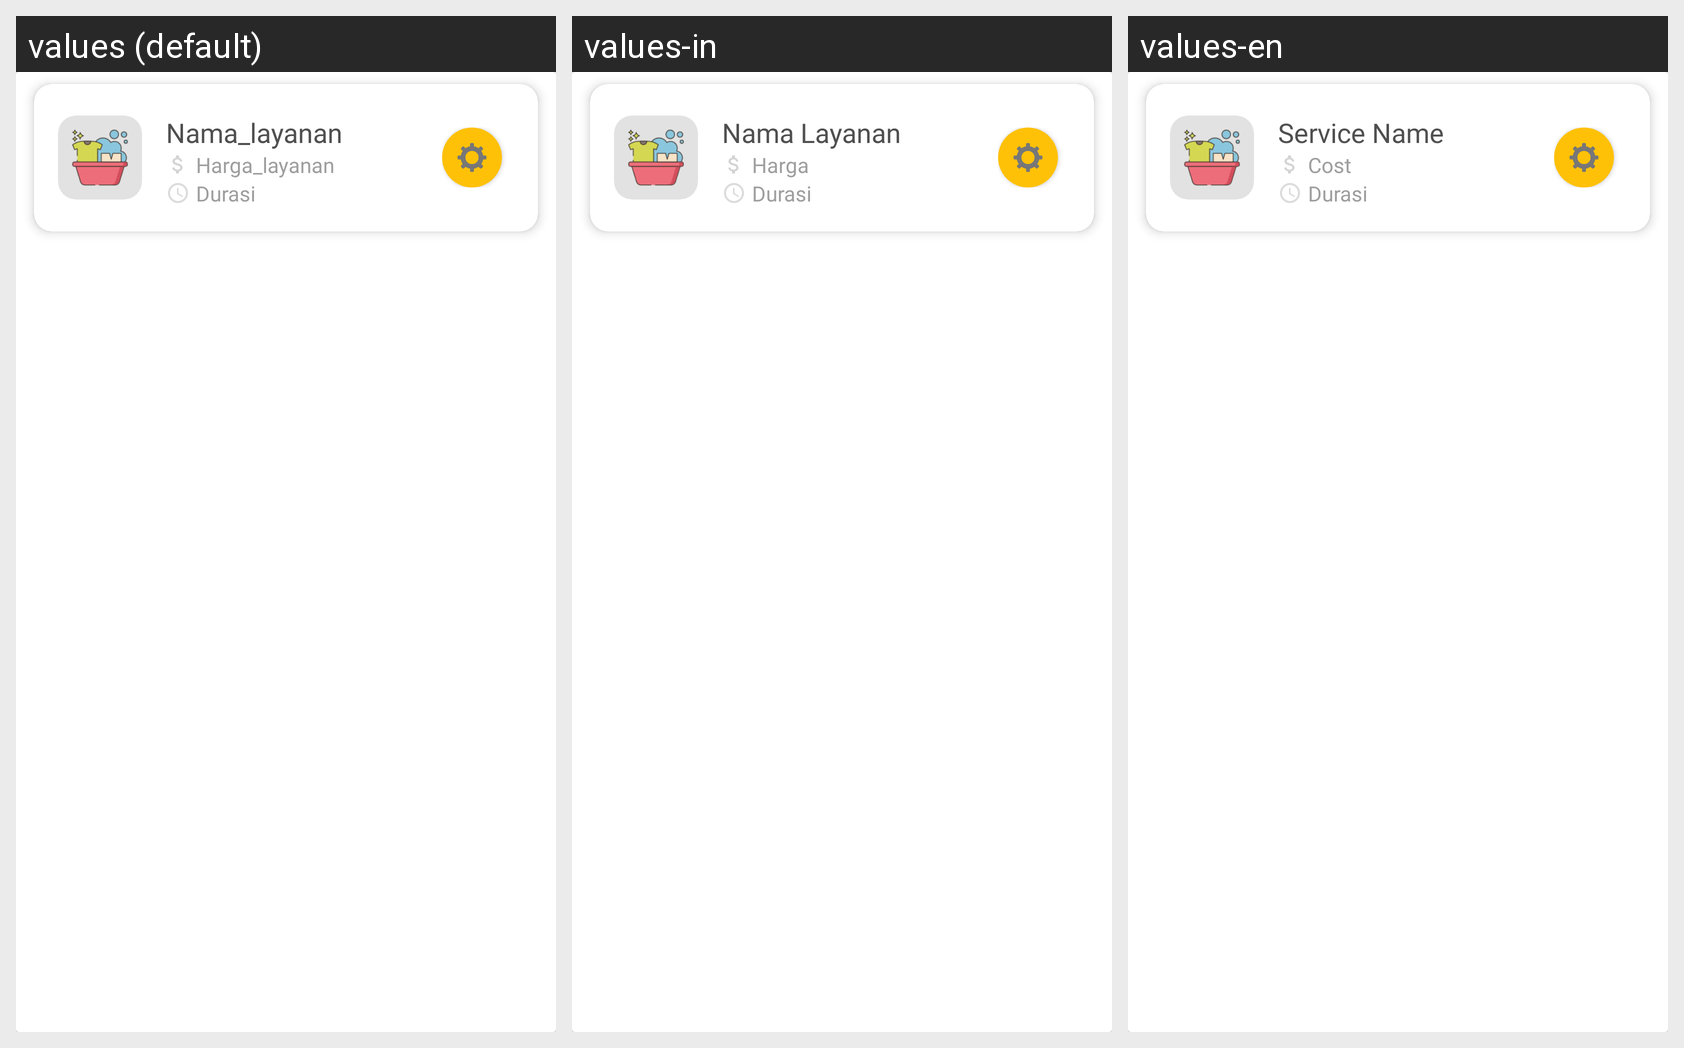

Locale-by-locale string values for the Android screen shown in this grid:
Android screen res/layout/card_data_layanan.xml rendered under 3 locales, left to right: values (default), values-in, values-en. Device: Nexus 5 (rendered at 1080×1920; each locale shown at half size, 540×960, under a caption strip naming it); theme Theme.LaundryApp.
Strings drawn on this screen, with the default value and each locale's value (text and hints the layout hard-codes, and strings that could not be matched under every locale, appear in the picture but are not listed):

nama_layanan
  values: Nama_layanan
  values-in: Nama Layanan
  values-en: Service Name

harga_layanan
  values: Harga_layanan
  values-in: Harga 
  values-en: Cost
